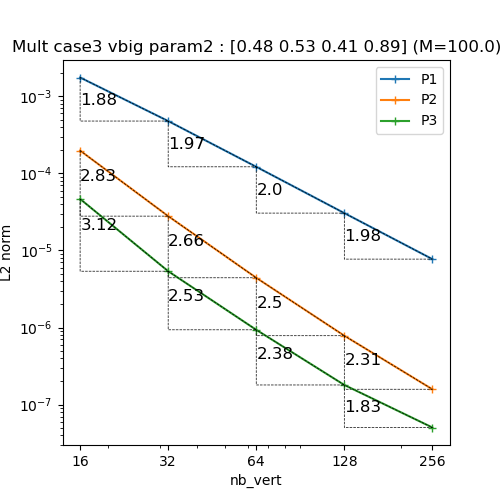

The file beside this chart, header and first rows:
N, P1, P2, P3
16, 0.001757, 0.0001979, 4.663257734332553e-05
32, 0.0004783, 2.790952252134277e-05, 5.382311742418694e-06
64, 0.0001218, 4.4222830977533545e-06, 9.343232042280193e-07
128, 3.055598003982758e-05, 7.830718565570451e-07, 1.7970955695522514e-07
256, 7.724634280141479e-06, 1.5812217551404165e-07, 5.0420549740934226e-08
